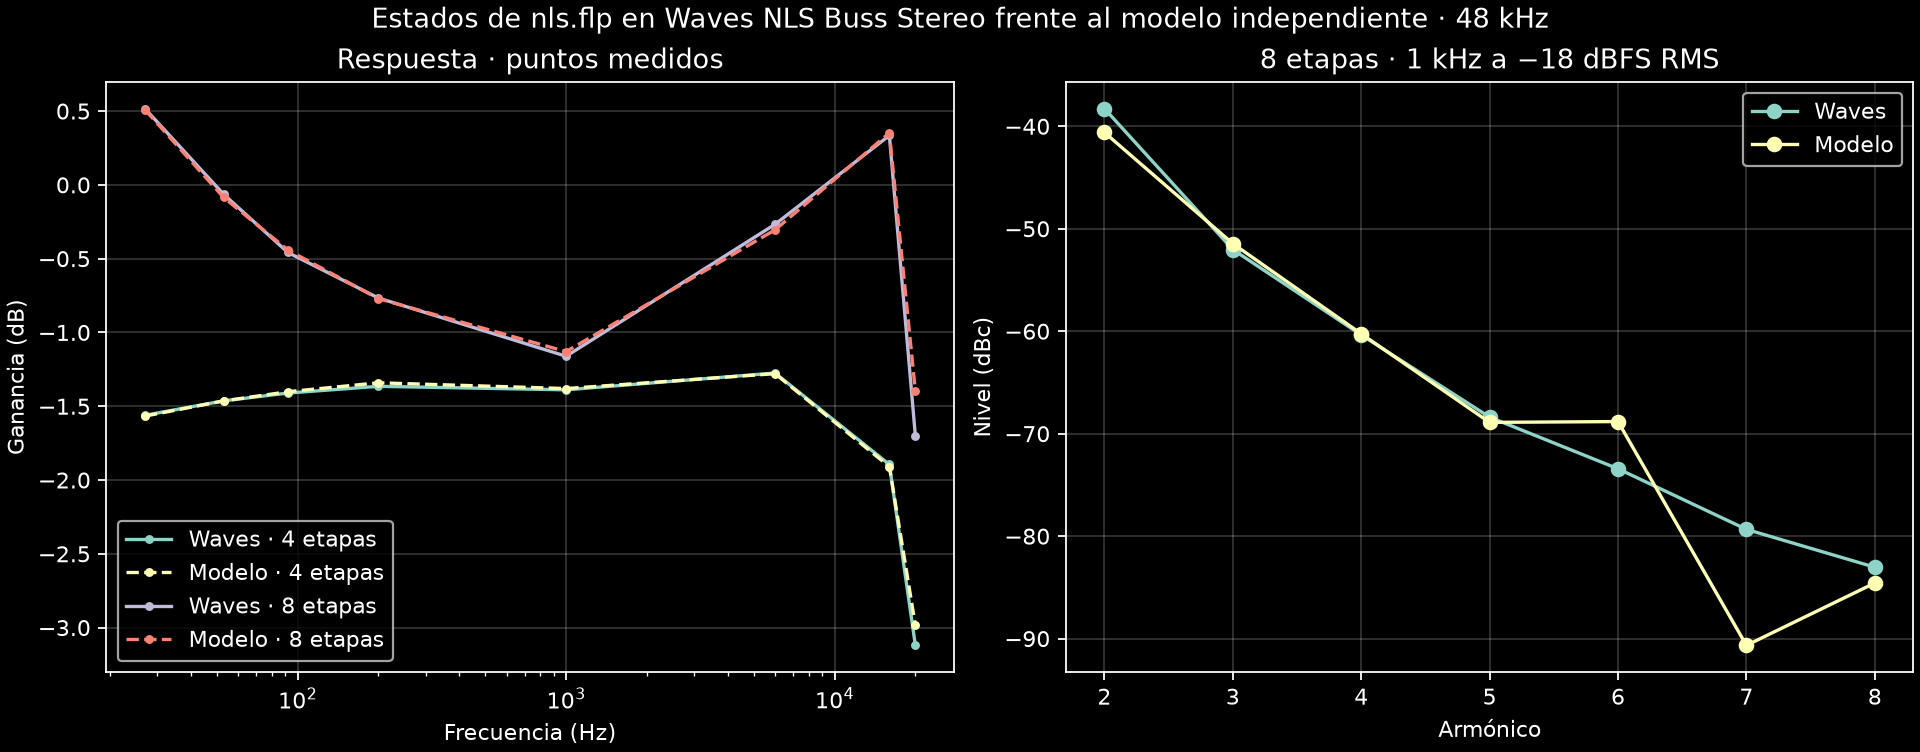

The data file committed next to this chart (first rows):
stages, measurement, channel, frequency_or_harmonic, Waves, model, difference_dB
4, LR gain dB, L, 27, -1.561, -1.567, -0.005587
4, LR gain dB, R, 27, -1.334, -1.345, -0.01138
4, LR gain dB, L, 53, -1.464, -1.464, -0.0001297
4, LR gain dB, R, 53, -1.436, -1.436, 9.933598745459626e-05
4, LR gain dB, L, 92, -1.411, -1.402, 0.00895
4, LR gain dB, R, 92, -1.39, -1.372, 0.01877
4, LR gain dB, L, 200, -1.365, -1.341, 0.02385
4, LR gain dB, R, 200, -1.328, -1.311, 0.01748
4, LR gain dB, L, 1000, -1.389, -1.38, 0.008618
4, LR gain dB, R, 1000, -1.273, -1.251, 0.02166
4, LR gain dB, L, 6000, -1.275, -1.279, -0.004364
4, LR gain dB, R, 6000, -1.091, -1.097, -0.00615
4, LR gain dB, L, 16000, -1.895, -1.909, -0.01436
4, LR gain dB, R, 16000, -1.541, -1.558, -0.01758
4, LR gain dB, L, 20000, -3.12, -2.985, 0.1356
4, LR gain dB, R, 20000, -2.727, -2.608, 0.1193
4, harmonic dBc, L, 2, -38.88, -41.26, -2.387
4, harmonic dBc, R, 2, -38.49, -40.24, -1.745
4, harmonic dBc, L, 3, -61.09, -60.66, 0.4291
4, harmonic dBc, R, 3, -63.05, -62.26, 0.7877
4, harmonic dBc, L, 4, -60.25, -59.52, 0.7297
4, harmonic dBc, R, 4, -59.52, -59.45, 0.07265
4, harmonic dBc, L, 5, -74.48, -74.39, 0.09404
4, harmonic dBc, R, 5, -75.67, -73.43, 2.234
4, harmonic dBc, L, 6, -73.12, -71.15, 1.973
4, harmonic dBc, R, 6, -72.19, -69.74, 2.449
4, harmonic dBc, L, 7, -82.97, -87.62, -4.65
4, harmonic dBc, R, 7, -83.94, -86.36, -2.419
4, harmonic dBc, L, 8, -82.66, -87.62, -4.968
4, harmonic dBc, R, 8, -81.62, -93.65, -12.02
5, LR gain dB, L, 27, -1.06, -1.049, 0.01113
5, LR gain dB, R, 27, -0.3669, -0.3556, 0.01131
5, LR gain dB, L, 53, -1.111, -1.12, -0.008355
5, LR gain dB, R, 53, -0.8486, -0.8567, -0.008024
5, LR gain dB, L, 92, -1.173, -1.188, -0.01516
5, LR gain dB, R, 92, -0.9739, -0.9809, -0.006938
5, LR gain dB, L, 200, -1.215, -1.2, 0.01518
5, LR gain dB, R, 200, -1.015, -1.013, 0.002247
5, LR gain dB, L, 1000, -1.332, -1.317, 0.01463
5, LR gain dB, R, 1000, -1.002, -0.9731, 0.02921
5, LR gain dB, L, 6000, -1.023, -1.046, -0.02274
5, LR gain dB, R, 6000, -0.6006, -0.6213, -0.02062
5, LR gain dB, L, 16000, -1.338, -1.345, -0.006442
5, LR gain dB, R, 16000, -0.6197, -0.6262, -0.006557
5, LR gain dB, L, 20000, -2.767, -2.589, 0.1778
5, LR gain dB, R, 20000, -1.983, -1.829, 0.1541
5, harmonic dBc, L, 2, -38.72, -41.09, -2.37
5, harmonic dBc, R, 2, -38.3, -40.01, -1.708
5, harmonic dBc, L, 3, -57.63, -57.08, 0.5486
5, harmonic dBc, R, 3, -60.33, -59.64, 0.6936
5, harmonic dBc, L, 4, -60.25, -59.67, 0.5815
5, harmonic dBc, R, 4, -59.27, -59.81, -0.539
5, harmonic dBc, L, 5, -71.87, -72.15, -0.2765
5, harmonic dBc, R, 5, -73.72, -71.91, 1.811
5, harmonic dBc, L, 6, -73.18, -70.48, 2.696
5, harmonic dBc, R, 6, -71.88, -68.34, 3.54
5, harmonic dBc, L, 7, -80.7, -86.73, -6.026
5, harmonic dBc, R, 7, -82.22, -84.51, -2.286
5, harmonic dBc, L, 8, -82.71, -86.23, -3.518
5, harmonic dBc, R, 8, -81.28, -95.59, -14.31
... 90 more rows
